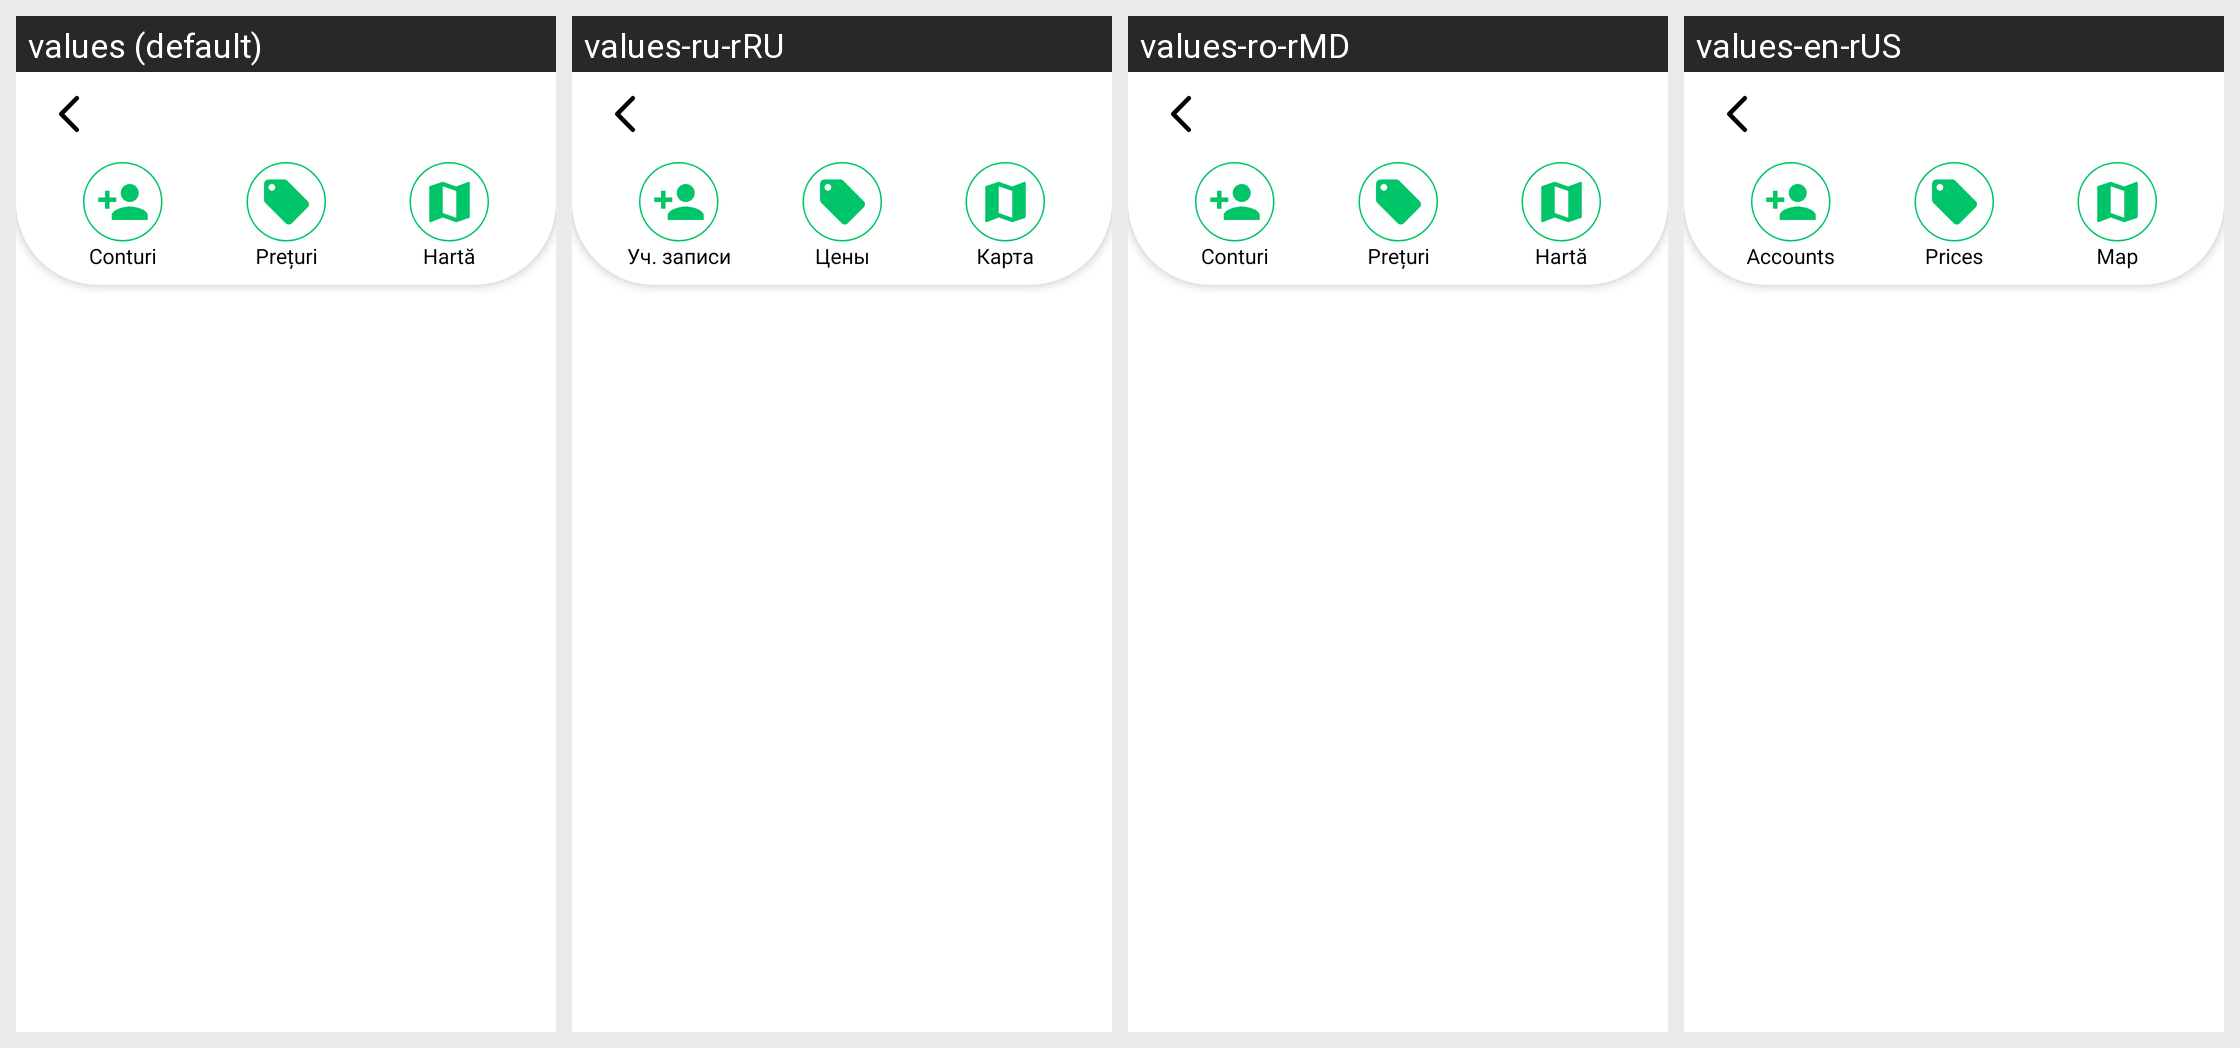

The Android screen above is rendered under several locales of the same app. Produce the string resources it draws, with the default and per-locale values.
Android screen res/layout/activity_company.xml rendered under 4 locales, left to right: values (default), values-ru-rRU, values-ro-rMD, values-en-rUS. Device: Nexus 5 (rendered at 1080×1920; each locale shown at half size, 540×960, under a caption strip naming it); theme AppTHeme.
Strings drawn on this screen, with the default value and each locale's value (text and hints the layout hard-codes, and strings that could not be matched under every locale, appear in the picture but are not listed):

menu_company_2_prices
  values: Prețuri
  values-ru-rRU: Цены
  values-ro-rMD: Prețuri
  values-en-rUS: Prices

menu_company_1_cont
  values: Conturi
  values-ru-rRU: Уч. записи
  values-ro-rMD: Conturi
  values-en-rUS: Accounts

menu_company_3_map
  values: Hartă
  values-ru-rRU: Карта
  values-ro-rMD: Hartă
  values-en-rUS: Map
